Dataset: USE_T_DATA224 (GitHub, Purikukung/Project-Y3-1). Classes: general trash, glass, hazardous waste.

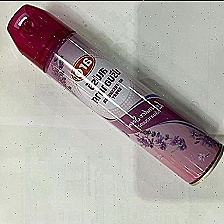
Label: hazardous waste

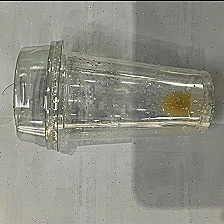
Label: glass

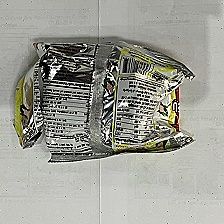
Label: general trash

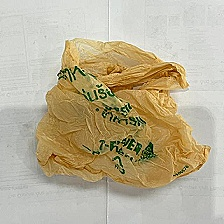
Label: general trash

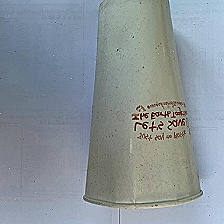
Label: glass

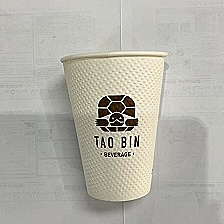
Label: glass
